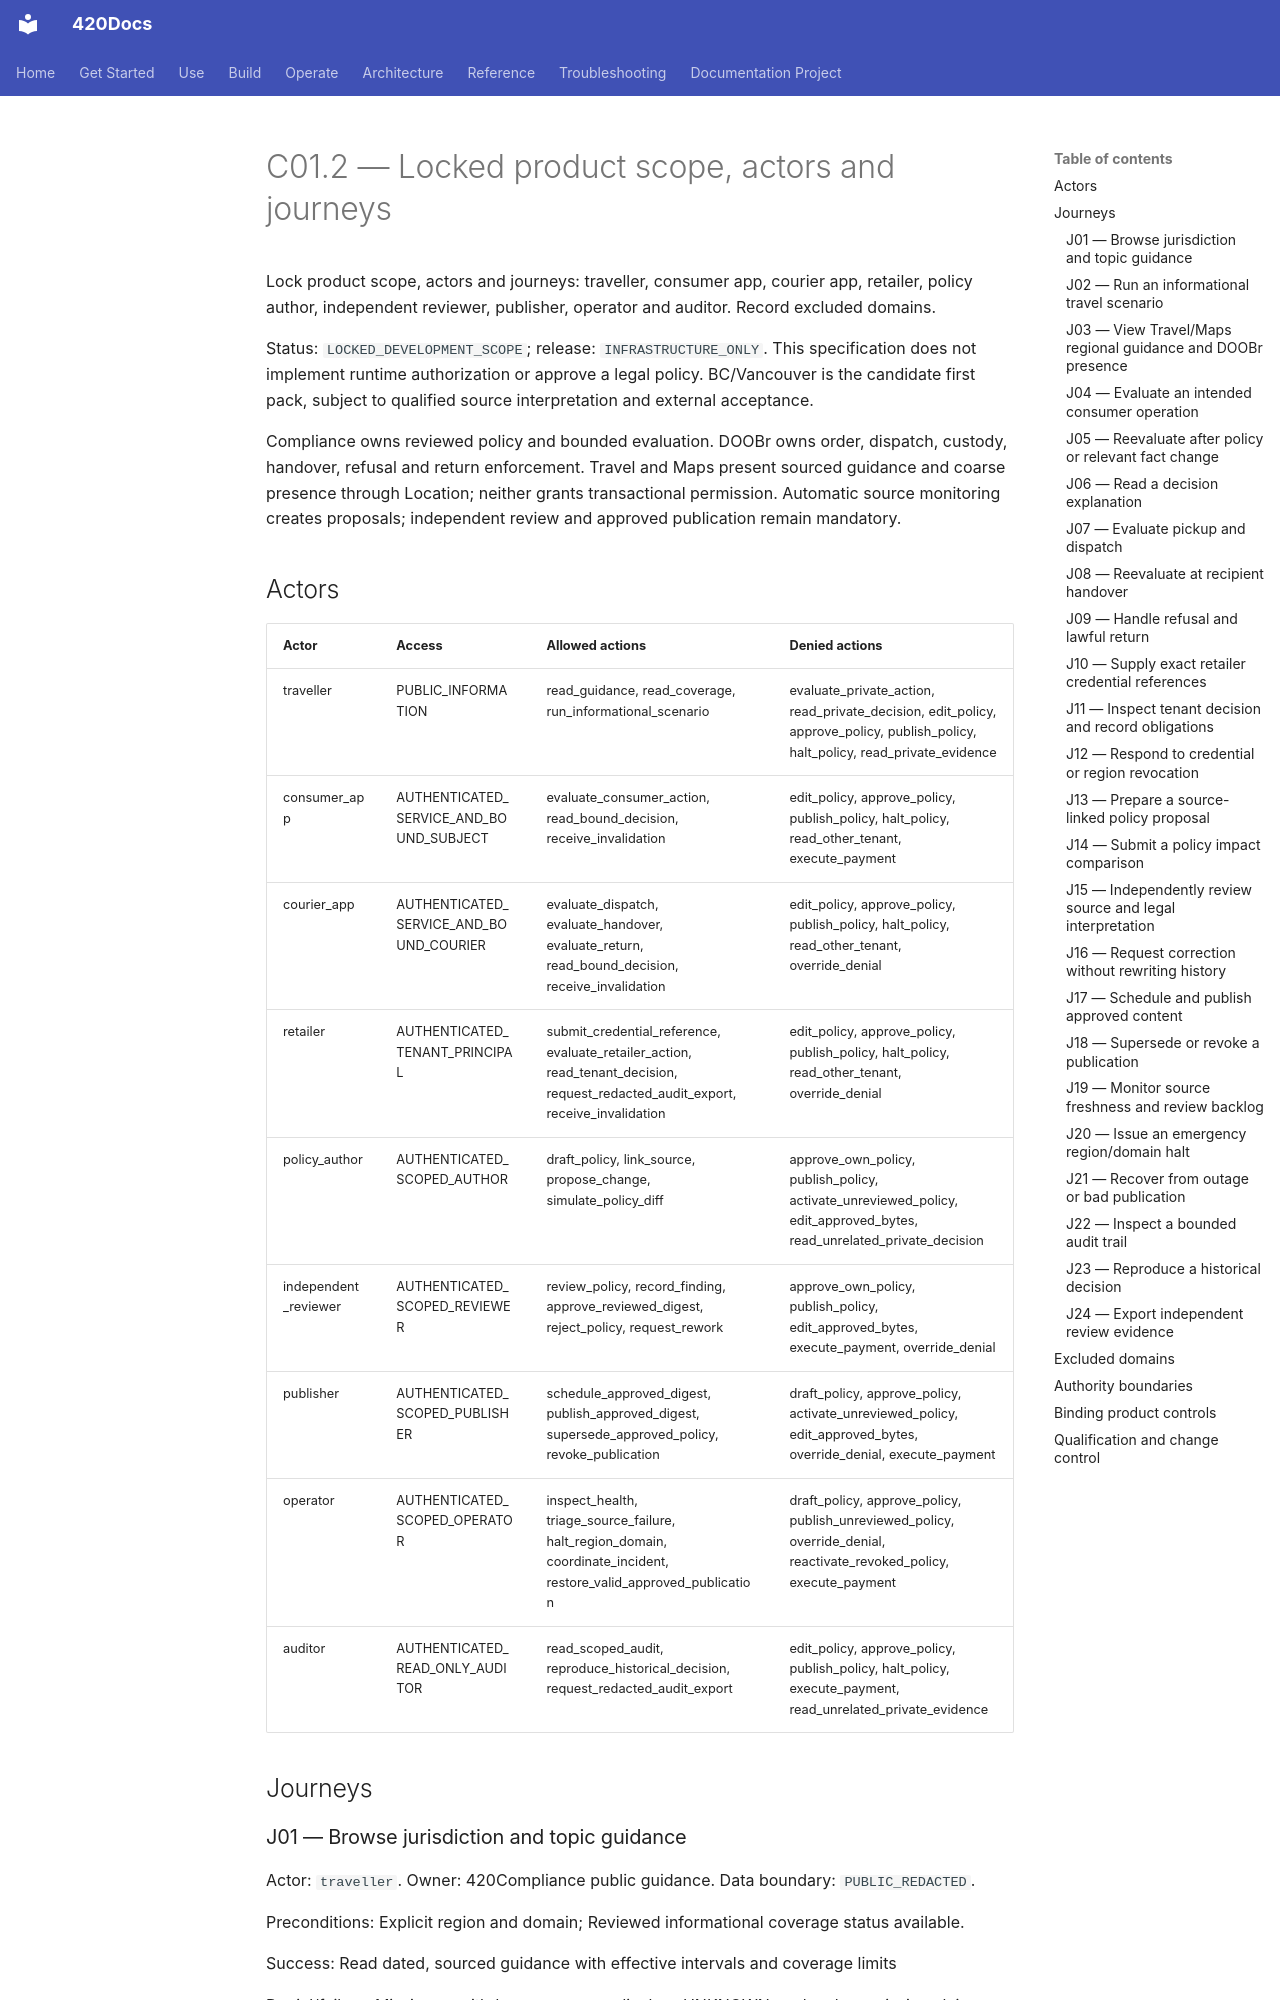

repository: abvhiael/420-integrated-v0.1 · page: compliance/C01.2-PRODUCT-SCOPE-AND-JOURNEYS/index.html · generator: mkdocs

# C01.2 — Locked product scope, actors and journeys

Lock product scope, actors and journeys: traveller, consumer app, courier app, retailer, policy author, independent reviewer, publisher, operator and auditor. Record excluded domains.

Status: `LOCKED_DEVELOPMENT_SCOPE`; release: `INFRASTRUCTURE_ONLY`. This specification does not implement runtime authorization or approve a legal policy. BC/Vancouver is the candidate first pack, subject to qualified source interpretation and external acceptance.

Compliance owns reviewed policy and bounded evaluation. DOOBr owns order, dispatch, custody, handover, refusal and return enforcement. Travel and Maps present sourced guidance and coarse presence through Location; neither grants transactional permission. Automatic source monitoring creates proposals; independent review and approved publication remain mandatory.

## Actors

| Actor | Access | Allowed actions | Denied actions |
|---|---|---|---|
| traveller | PUBLIC_INFORMATION | read_guidance, read_coverage, run_informational_scenario | evaluate_private_action, read_private_decision, edit_policy, approve_policy, publish_policy, halt_policy, read_private_evidence |
| consumer_app | AUTHENTICATED_SERVICE_AND_BOUND_SUBJECT | evaluate_consumer_action, read_bound_decision, receive_invalidation | edit_policy, approve_policy, publish_policy, halt_policy, read_other_tenant, execute_payment |
| courier_app | AUTHENTICATED_SERVICE_AND_BOUND_COURIER | evaluate_dispatch, evaluate_handover, evaluate_return, read_bound_decision, receive_invalidation | edit_policy, approve_policy, publish_policy, halt_policy, read_other_tenant, override_denial |
| retailer | AUTHENTICATED_TENANT_PRINCIPAL | submit_credential_reference, evaluate_retailer_action, read_tenant_decision, request_redacted_audit_export, receive_invalidation | edit_policy, approve_policy, publish_policy, halt_policy, read_other_tenant, override_denial |
| policy_author | AUTHENTICATED_SCOPED_AUTHOR | draft_policy, link_source, propose_change, simulate_policy_diff | approve_own_policy, publish_policy, activate_unreviewed_policy, edit_approved_bytes, read_unrelated_private_decision |
| independent_reviewer | AUTHENTICATED_SCOPED_REVIEWER | review_policy, record_finding, approve_reviewed_digest, reject_policy, request_rework | approve_own_policy, publish_policy, edit_approved_bytes, execute_payment, override_denial |
| publisher | AUTHENTICATED_SCOPED_PUBLISHER | schedule_approved_digest, publish_approved_digest, supersede_approved_policy, revoke_publication | draft_policy, approve_policy, activate_unreviewed_policy, edit_approved_bytes, override_denial, execute_payment |
| operator | AUTHENTICATED_SCOPED_OPERATOR | inspect_health, triage_source_failure, halt_region_domain, coordinate_incident, restore_valid_approved_publication | draft_policy, approve_policy, publish_unreviewed_policy, override_denial, reactivate_revoked_policy, execute_payment |
| auditor | AUTHENTICATED_READ_ONLY_AUDITOR | read_scoped_audit, reproduce_historical_decision, request_redacted_audit_export | edit_policy, approve_policy, publish_policy, halt_policy, execute_payment, read_unrelated_private_evidence |

## Journeys
